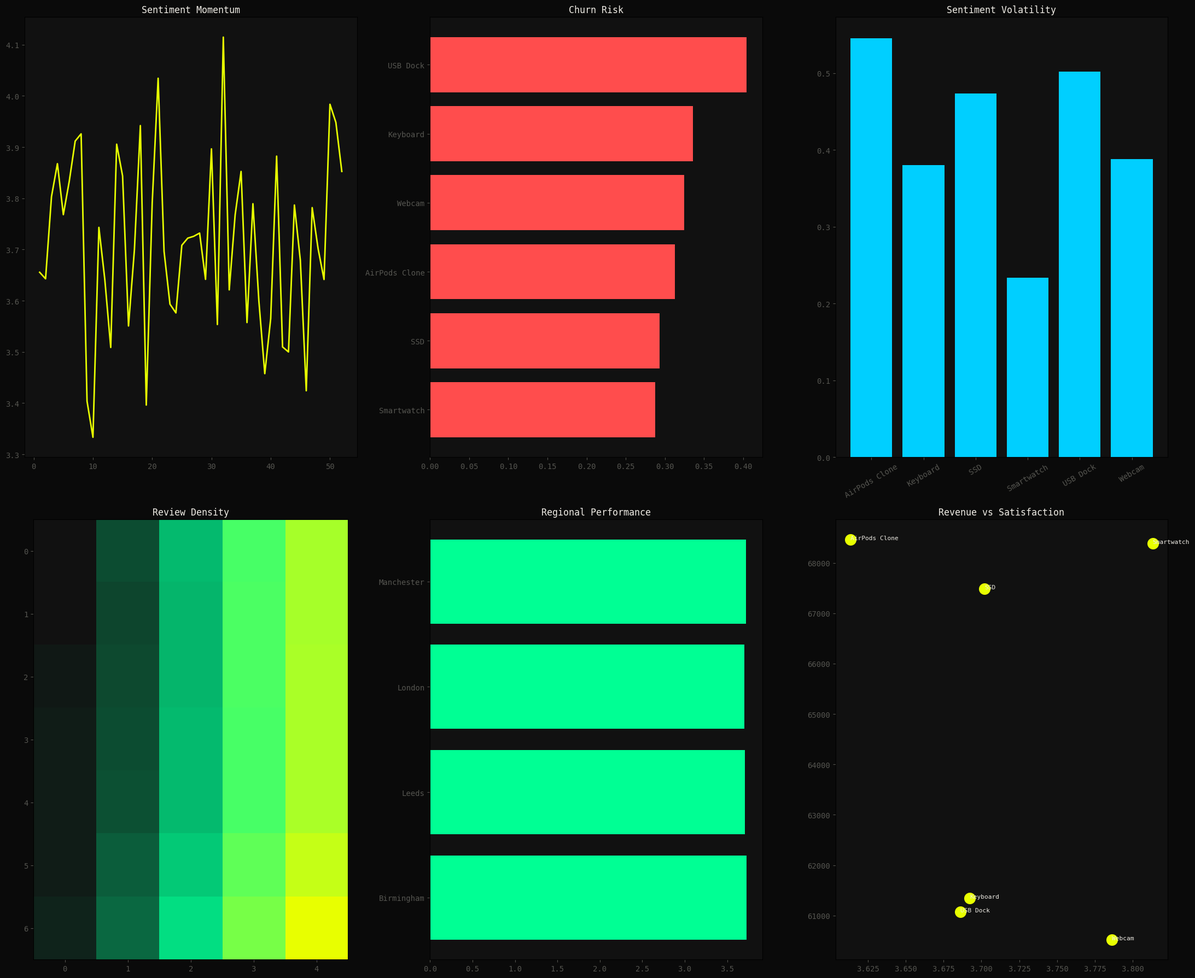

Recreate this plot in Python.
import os
import warnings
warnings.filterwarnings("ignore")

import pandas as pd
import numpy as np
import matplotlib
matplotlib.use("Agg")
import matplotlib.pyplot as plt
from matplotlib.colors import LinearSegmentedColormap
from scipy.ndimage import gaussian_filter
from datetime import datetime, timedelta

np.random.seed(7)

# -------------------------------------------------
# CREATE OUTPUT FOLDER
# -------------------------------------------------
os.makedirs("outputs", exist_ok=True)

# -------------------------------------------------
# COLOUR PALETTE
# -------------------------------------------------
C = {
    "bg": "#0A0A0A",
    "panel": "#111111",
    "yellow": "#E8FF00",
    "coral": "#FF4D4D",
    "blue": "#00CFFF",
    "green": "#00FF94",
    "white": "#F0EDE6",
    "muted": "#555550"
}

plt.rcParams.update({
    "figure.facecolor": C["bg"],
    "axes.facecolor": C["panel"],
    "text.color": C["white"],
    "axes.labelcolor": C["muted"],
    "xtick.color": C["muted"],
    "ytick.color": C["muted"],
    "font.family": "monospace"
})

# -------------------------------------------------
# SYNTHETIC DATA
# -------------------------------------------------
products = [
    "AirPods Clone",
    "Smartwatch",
    "USB Dock",
    "Keyboard",
    "Webcam",
    "SSD",
]

N = 3200
start = datetime(2025, 1, 1)

df = pd.DataFrame({
    "product": np.random.choice(products, N),
    "rating": np.random.choice([1,2,3,4,5], N, p=[0.08,0.12,0.15,0.30,0.35]),
    "date": [start + timedelta(days=np.random.randint(0,365)) for _ in range(N)],
    "region": np.random.choice(
        ["London","Manchester","Birmingham","Leeds"],
        N
    ),
    "order_value": np.random.uniform(20,220,N)
})

df["week"] = df["date"].dt.isocalendar().week.astype(int)

# -------------------------------------------------
# PRODUCT METRICS
# -------------------------------------------------
prod_stats = df.groupby("product").agg({
    "rating":"mean",
    "order_value":"sum"
})

prod_stats.columns = ["avg_rating","revenue"]

prod_stats["volatility"] = np.random.uniform(0.15,0.6,len(prod_stats))
prod_stats["loyalty"] = np.random.uniform(0.4,0.9,len(prod_stats))
prod_stats["momentum"] = np.random.uniform(-0.2,0.4,len(prod_stats))

prod_stats["churn_risk"] = (
    (5-prod_stats["avg_rating"])/4*0.5 +
    (1-prod_stats["loyalty"])*0.3 +
    prod_stats["volatility"]*0.2
)

# -------------------------------------------------
# FIGURE
# -------------------------------------------------
fig = plt.figure(figsize=(22,18))

# -------------------------------------------------
# 1 SENTIMENT TREND
# -------------------------------------------------
ax1 = plt.subplot(231)

weekly = df.groupby("week")["rating"].mean()

ax1.plot(
    weekly.index,
    weekly.values,
    color=C["yellow"],
    linewidth=2
)

ax1.set_title("Sentiment Momentum")

# -------------------------------------------------
# 2 CHURN RISK
# -------------------------------------------------
ax2 = plt.subplot(232)

risk = prod_stats["churn_risk"].sort_values()

ax2.barh(
    risk.index,
    risk.values,
    color=C["coral"]
)

ax2.set_title("Churn Risk")

# -------------------------------------------------
# 3 VOLATILITY
# -------------------------------------------------
ax3 = plt.subplot(233)

vol = prod_stats["volatility"]

ax3.bar(
    vol.index,
    vol.values,
    color=C["blue"]
)

ax3.set_title("Sentiment Volatility")
plt.xticks(rotation=30)

# -------------------------------------------------
# 4 HEATMAP
# -------------------------------------------------
ax4 = plt.subplot(234)

heat = df.groupby([
    df["date"].dt.dayofweek,
    "rating"
]).size().unstack(fill_value=0)

smooth = gaussian_filter(heat.values, sigma=1)

cmap = LinearSegmentedColormap.from_list(
    "pulse",
    [C["panel"], C["green"], C["yellow"]]
)

ax4.imshow(smooth, cmap=cmap)

ax4.set_title("Review Density")

# -------------------------------------------------
# 5 REGIONAL RATINGS
# -------------------------------------------------
ax5 = plt.subplot(235)

regional = df.groupby("region")["rating"].mean()

ax5.barh(
    regional.index,
    regional.values,
    color=C["green"]
)

ax5.set_title("Regional Performance")

# -------------------------------------------------
# 6 REVENUE VS RATING
# -------------------------------------------------
ax6 = plt.subplot(236)

ax6.scatter(
    prod_stats["avg_rating"],
    prod_stats["revenue"],
    s=200,
    color=C["yellow"]
)

for p,row in prod_stats.iterrows():
    ax6.text(
        row["avg_rating"],
        row["revenue"],
        p,
        fontsize=8
    )

ax6.set_title("Revenue vs Satisfaction")

# -------------------------------------------------
# SAVE
# -------------------------------------------------
plt.tight_layout()

out = "outputs/pulse_dashboard.png"

plt.savefig(
    out,
    dpi=160,
    facecolor=C["bg"]
)

plt.close()

print(f"saved → {out}")
